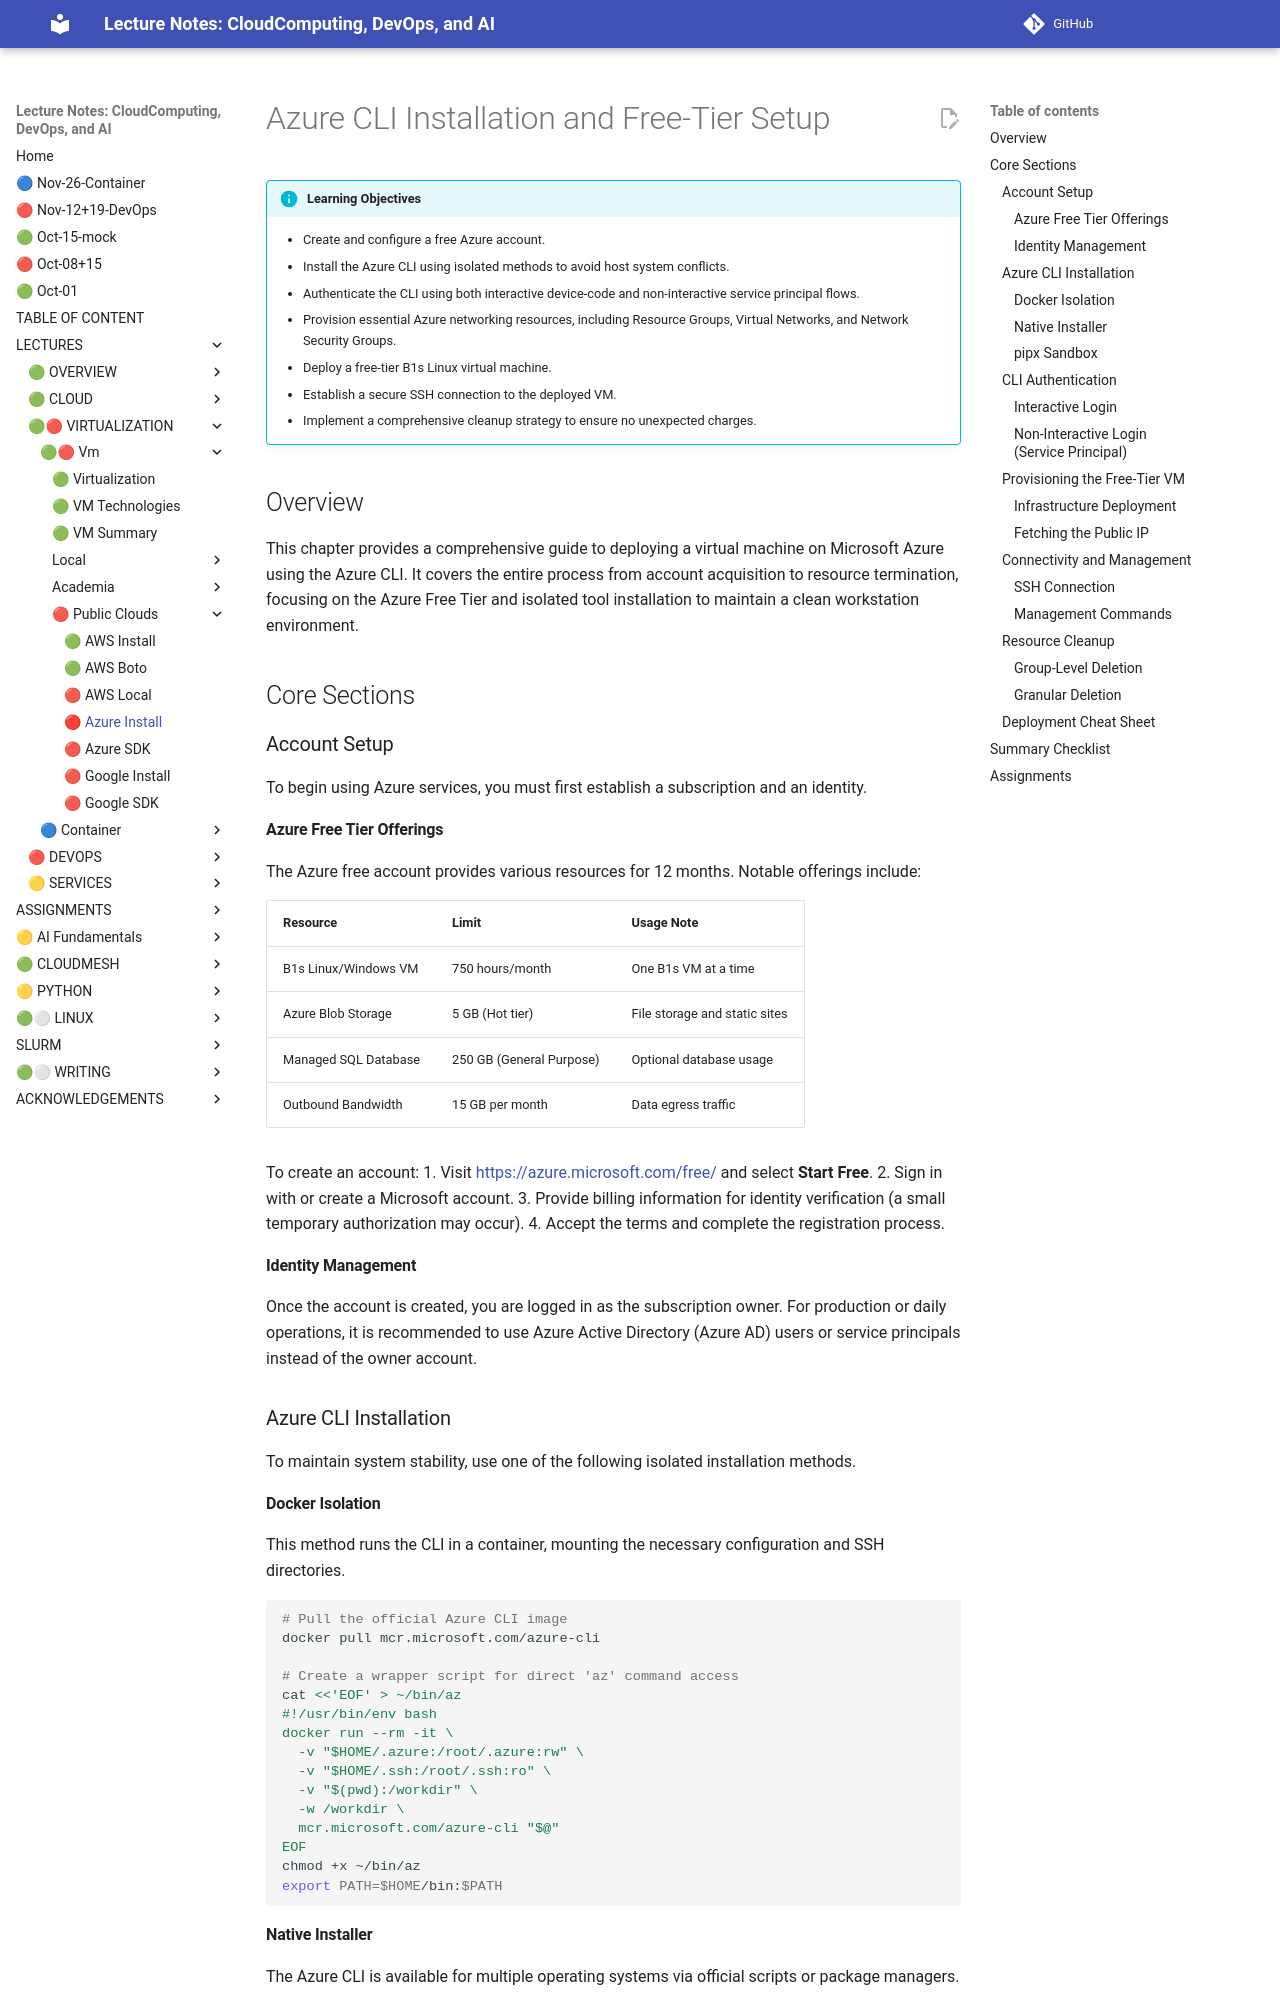

repository: cloudmesh-ai/cloudmesh-ai-lecture · page: section/cloud/vm-cloud/azure install-chapter/index.html · generator: mkdocs

# Azure CLI Installation and Free-Tier Setup

!!! info "Learning Objectives"
    * Create and configure a free Azure account.
    * Install the Azure CLI using isolated methods to avoid host system conflicts.
    * Authenticate the CLI using both interactive device-code and non-interactive service principal flows.
    * Provision essential Azure networking resources, including Resource Groups, Virtual Networks, and Network Security Groups.
    * Deploy a free-tier B1s Linux virtual machine.
    * Establish a secure SSH connection to the deployed VM.
    * Implement a comprehensive cleanup strategy to ensure no unexpected charges.

## Overview

This chapter provides a comprehensive guide to deploying a virtual machine on Microsoft Azure using the Azure CLI. It covers the entire process from account acquisition to resource termination, focusing on the Azure Free Tier and isolated tool installation to maintain a clean workstation environment.

## Core Sections

### Account Setup

To begin using Azure services, you must first establish a subscription and an identity.

#### Azure Free Tier Offerings

The Azure free account provides various resources for 12 months. Notable offerings include:

| Resource | Limit | Usage Note |
|----------|-------|-------------|
| B1s Linux/Windows VM | 750 hours/month | One B1s VM at a time |
| Azure Blob Storage | 5 GB (Hot tier) | File storage and static sites |
| Managed SQL Database | 250 GB (General Purpose) | Optional database usage |
| Outbound Bandwidth | 15 GB per month | Data egress traffic |

To create an account:
1. Visit <https://azure.microsoft.com/free/> and select **Start Free**.
2. Sign in with or create a Microsoft account.
3. Provide billing information for identity verification (a small temporary authorization may occur).
4. Accept the terms and complete the registration process.

#### Identity Management

Once the account is created, you are logged in as the subscription owner. For production or daily operations, it is recommended to use Azure Active Directory (Azure AD) users or service principals instead of the owner account.

### Azure CLI Installation

To maintain system stability, use one of the following isolated installation methods.

#### Docker Isolation

This method runs the CLI in a container, mounting the necessary configuration and SSH directories.

```bash
# Pull the official Azure CLI image
docker pull mcr.microsoft.com/azure-cli

# Create a wrapper script for direct 'az' command access
cat <<'EOF' > ~/bin/az
#!/usr/bin/env bash
docker run --rm -it \
  -v "$HOME/.azure:/root/.azure:rw" \
  -v "$HOME/.ssh:/root/.ssh:ro" \
  -v "$(pwd):/workdir" \
  -w /workdir \
  mcr.microsoft.com/azure-cli "$@"
EOF
chmod +x ~/bin/az
export PATH=$HOME/bin:$PATH
```
